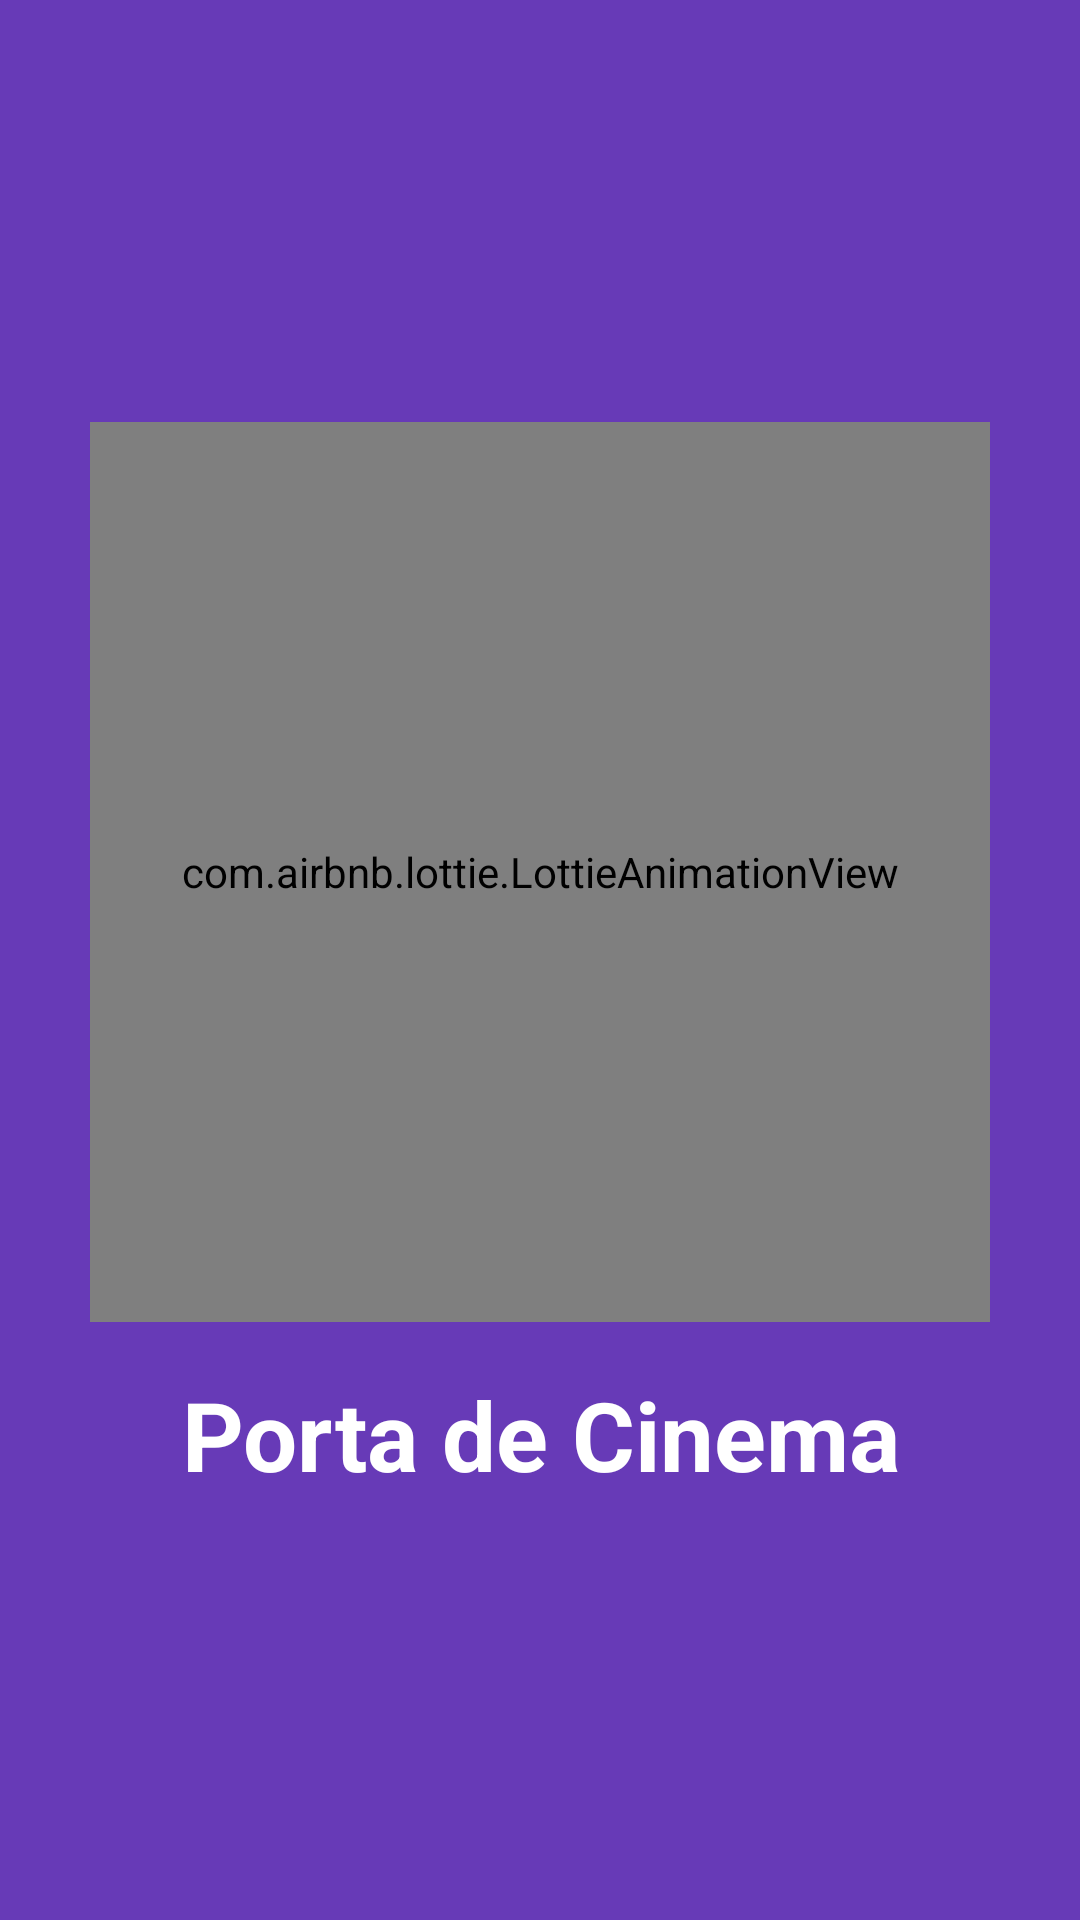

Write the Android layout XML for this screen, with the resource values it uses.
<!-- AndroidManifest.xml: activity theme Theme.AppCompat.Light.NoActionBar.FullScreen -->
<!-- res/layout/activity_splash.xml -->
<?xml version="1.0" encoding="utf-8"?>
<androidx.constraintlayout.widget.ConstraintLayout xmlns:android="http://schemas.android.com/apk/res/android"
    xmlns:app="http://schemas.android.com/apk/res-auto"
    xmlns:tools="http://schemas.android.com/tools"
    android:layout_width="match_parent"
    android:layout_height="match_parent"
    android:background="#673ab7"
    tools:context=".ui.splash.SplashActivity">

    <com.airbnb.lottie.LottieAnimationView
        android:id="@+id/splash_animation"
        android:layout_width="300dp"
        android:layout_height="300dp"
        app:layout_constraintBottom_toTopOf="@id/splash_app_name"
        app:layout_constraintEnd_toEndOf="parent"
        app:layout_constraintStart_toStartOf="parent"
        app:layout_constraintTop_toTopOf="parent"
        app:layout_constraintVertical_chainStyle="packed"
        app:lottie_autoPlay="true"
        app:lottie_rawRes="@raw/lottie_movie" />

    <TextView
        android:id="@+id/splash_app_name"
        android:layout_width="0dp"
        android:layout_height="wrap_content"
        android:layout_marginTop="@dimen/padding_big"
        android:text="@string/app_name"
        android:textAlignment="center"
        android:textColor="@color/white"
        android:textSize="32sp"
        android:textStyle="bold"
        app:layout_constraintBottom_toBottomOf="parent"
        app:layout_constraintEnd_toEndOf="parent"
        app:layout_constraintStart_toStartOf="parent"
        app:layout_constraintTop_toBottomOf="@+id/splash_animation"
        app:layout_constraintVertical_chainStyle="packed" />


</androidx.constraintlayout.widget.ConstraintLayout>
<!-- resources referenced by this layout -->
<resources>
  <color name="white">#FFFFFFFF</color>
  <dimen name="padding_big">16dp</dimen>
  <string name="app_name">Porta de Cinema</string>
  <style name="Theme.AppCompat.Light.NoActionBar.FullScreen" parent="@style/Theme.AppCompat.Light.NoActionBar">
          <item name="windowActionBar">false</item>
          <item name="windowNoTitle">true</item>
          <item name="android:statusBarColor">@android:color/transparent</item>
          <item name="android:navigationBarColor">@android:color/transparent</item>
          <item name="android:windowIsTranslucent">true</item>
          <item name="android:windowContentOverlay">@null</item>
      </style>
</resources>
